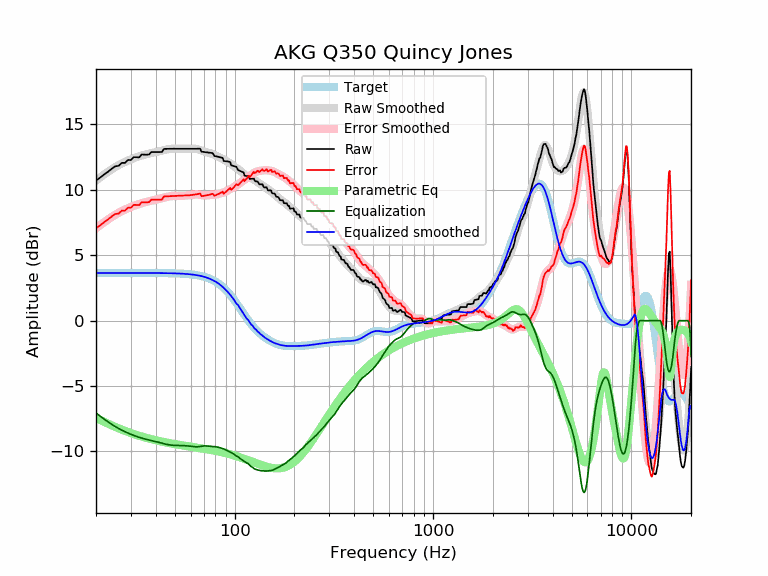

Source data for this figure (header and first rows):
frequency, raw, error, smoothed, error_smoothed, equalization, parametric_eq, equalized_raw, equalized_smoothed, target
20, 10.71, 7.07, 10.71, 7.06, -7.06, -7.43, 3.65, 3.65, 3.65
21, 10.94, 7.29, 10.95, 7.31, -7.31, -7.59, 3.63, 3.65, 3.65
22, 11.18, 7.53, 11.18, 7.53, -7.53, -7.74, 3.65, 3.65, 3.65
23, 11.39, 7.74, 11.39, 7.74, -7.74, -7.88, 3.65, 3.65, 3.65
24, 11.61, 7.96, 11.57, 7.93, -7.93, -8.01, 3.69, 3.65, 3.65
25, 11.80, 8.15, 11.74, 8.09, -8.09, -8.12, 3.71, 3.65, 3.65
26, 11.83, 8.19, 11.89, 8.24, -8.24, -8.23, 3.59, 3.65, 3.65
27, 12.06, 8.41, 12.02, 8.38, -8.38, -8.33, 3.69, 3.65, 3.65
28, 12.06, 8.41, 12.14, 8.49, -8.49, -8.43, 3.57, 3.65, 3.65
29, 12.28, 8.64, 12.24, 8.60, -8.60, -8.51, 3.69, 3.65, 3.65
30, 12.28, 8.63, 12.34, 8.69, -8.69, -8.59, 3.59, 3.65, 3.65
31, 12.50, 8.85, 12.42, 8.78, -8.78, -8.67, 3.73, 3.65, 3.65
32, 12.49, 8.85, 12.50, 8.85, -8.85, -8.74, 3.64, 3.65, 3.65
33, 12.48, 8.84, 12.57, 8.92, -8.92, -8.80, 3.56, 3.65, 3.65
34, 12.70, 9.06, 12.63, 8.98, -8.98, -8.86, 3.72, 3.65, 3.65
35, 12.69, 9.05, 12.68, 9.03, -9.03, -8.92, 3.66, 3.64, 3.64
36, 12.68, 9.04, 12.73, 9.08, -9.08, -8.97, 3.60, 3.64, 3.64
37, 12.70, 9.06, 12.77, 9.13, -9.13, -9.02, 3.58, 3.64, 3.64
38, 12.89, 9.25, 12.81, 9.17, -9.17, -9.06, 3.73, 3.64, 3.64
39, 12.89, 9.25, 12.85, 9.21, -9.21, -9.10, 3.68, 3.64, 3.64
40, 12.89, 9.25, 12.88, 9.24, -9.24, -9.14, 3.64, 3.64, 3.64
41, 12.89, 9.25, 12.92, 9.28, -9.28, -9.18, 3.60, 3.64, 3.64
42, 12.89, 9.25, 12.96, 9.32, -9.32, -9.22, 3.57, 3.64, 3.64
43, 12.90, 9.26, 13.00, 9.37, -9.37, -9.25, 3.53, 3.64, 3.64
44, 13.13, 9.49, 13.04, 9.41, -9.41, -9.28, 3.72, 3.63, 3.63
45, 13.13, 9.50, 13.08, 9.44, -9.44, -9.31, 3.69, 3.63, 3.63
46, 13.14, 9.51, 13.11, 9.48, -9.48, -9.34, 3.66, 3.63, 3.63
47, 13.14, 9.51, 13.13, 9.50, -9.50, -9.37, 3.64, 3.63, 3.63
48, 13.14, 9.52, 13.14, 9.52, -9.52, -9.39, 3.62, 3.62, 3.62
49, 13.14, 9.52, 13.15, 9.53, -9.53, -9.42, 3.61, 3.62, 3.62
50, 13.14, 9.53, 13.15, 9.54, -9.54, -9.44, 3.61, 3.62, 3.62
51, 13.14, 9.53, 13.15, 9.54, -9.54, -9.46, 3.60, 3.61, 3.61
52, 13.14, 9.54, 13.15, 9.54, -9.54, -9.48, 3.60, 3.61, 3.61
53, 13.14, 9.54, 13.14, 9.54, -9.54, -9.50, 3.60, 3.60, 3.60
54, 13.14, 9.55, 13.14, 9.55, -9.55, -9.52, 3.59, 3.59, 3.59
55, 13.14, 9.55, 13.14, 9.55, -9.55, -9.54, 3.59, 3.59, 3.59
56, 13.14, 9.56, 13.14, 9.56, -9.56, -9.56, 3.58, 3.58, 3.58
57, 13.14, 9.57, 13.14, 9.57, -9.57, -9.58, 3.57, 3.57, 3.57
58, 13.14, 9.58, 13.14, 9.58, -9.58, -9.60, 3.56, 3.56, 3.56
59, 13.14, 9.59, 13.14, 9.59, -9.59, -9.61, 3.55, 3.55, 3.55
60, 13.14, 9.60, 13.15, 9.61, -9.61, -9.63, 3.53, 3.54, 3.54
61, 13.14, 9.61, 13.15, 9.62, -9.62, -9.65, 3.51, 3.53, 3.53
62, 13.14, 9.62, 13.15, 9.64, -9.64, -9.66, 3.50, 3.51, 3.51
63, 13.14, 9.64, 13.15, 9.65, -9.65, -9.68, 3.49, 3.50, 3.50
64, 13.14, 9.66, 13.13, 9.65, -9.65, -9.70, 3.49, 3.48, 3.48
65, 13.14, 9.68, 13.11, 9.64, -9.64, -9.71, 3.50, 3.47, 3.47
66, 13.15, 9.70, 13.08, 9.63, -9.63, -9.73, 3.51, 3.45, 3.45
67, 13.15, 9.72, 13.05, 9.62, -9.62, -9.74, 3.53, 3.43, 3.43
68, 12.92, 9.51, 13.01, 9.60, -9.60, -9.76, 3.31, 3.41, 3.41
69, 12.91, 9.53, 12.97, 9.59, -9.59, -9.78, 3.32, 3.38, 3.38
70, 12.90, 9.54, 12.93, 9.58, -9.58, -9.79, 3.32, 3.36, 3.36
71, 12.89, 9.56, 12.90, 9.57, -9.57, -9.81, 3.31, 3.33, 3.33
72, 12.87, 9.57, 12.88, 9.58, -9.58, -9.82, 3.29, 3.30, 3.30
73, 12.85, 9.59, 12.86, 9.59, -9.59, -9.84, 3.27, 3.27, 3.27
74, 12.84, 9.61, 12.84, 9.60, -9.60, -9.85, 3.24, 3.24, 3.24
75, 12.83, 9.63, 12.81, 9.61, -9.61, -9.87, 3.22, 3.20, 3.20
76, 12.82, 9.66, 12.78, 9.62, -9.62, -9.89, 3.20, 3.16, 3.16
77, 12.82, 9.70, 12.75, 9.63, -9.63, -9.90, 3.19, 3.12, 3.12
78, 12.75, 9.67, 12.71, 9.63, -9.63, -9.92, 3.12, 3.08, 3.08
79, 12.58, 9.55, 12.67, 9.63, -9.63, -9.94, 2.95, 3.03, 3.03
... 553 more rows
